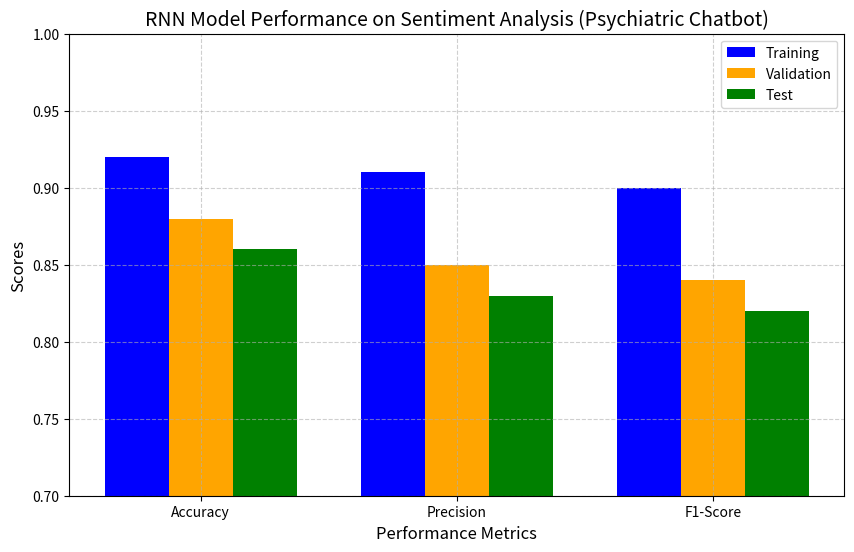

Source code (Python):
import matplotlib.pyplot as plt
import numpy as np

# Metrics data
metrics = ['Accuracy', 'Precision', 'F1-Score']
training_scores = [0.92, 0.91, 0.90]
validation_scores = [0.88, 0.85, 0.84]
test_scores = [0.86, 0.83, 0.82]

x = np.arange(len(metrics))
width = 0.25

plt.figure(figsize=(10, 6))
plt.bar(x - width, training_scores, width, label='Training', color='blue')
plt.bar(x, validation_scores, width, label='Validation', color='orange')
plt.bar(x + width, test_scores, width, label='Test', color='green')

plt.xlabel('Performance Metrics', fontsize=12)
plt.ylabel('Scores', fontsize=12)
plt.title('RNN Model Performance on Sentiment Analysis (Psychiatric Chatbot)', fontsize=14)
plt.xticks(x, metrics)
plt.ylim(0.7, 1.0)
plt.legend()
plt.grid(True, linestyle='--', alpha=0.6)
plt.show()